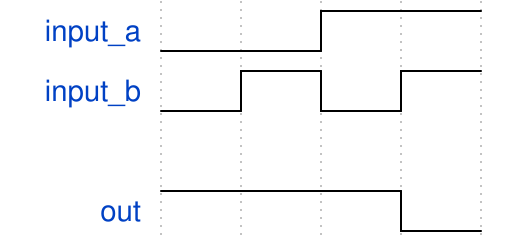

Reproduce this timing diagram as a WaveDrom spec.

{signal:
 [
   {name:"input_a", wave:"l.h."},
   {name:"input_b", wave:"lhlh"},
  {},
   {name:"out", wave:"h..l"}
 ]
}